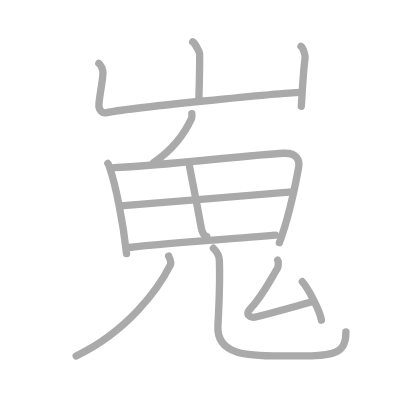
t = 0.00 s
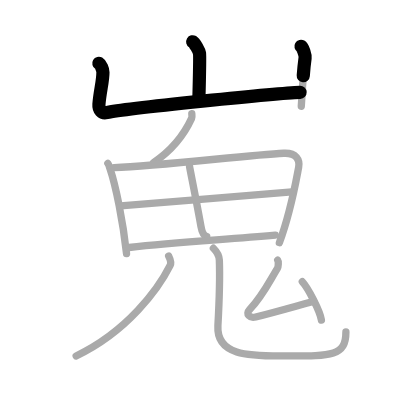
t = 2.50 s
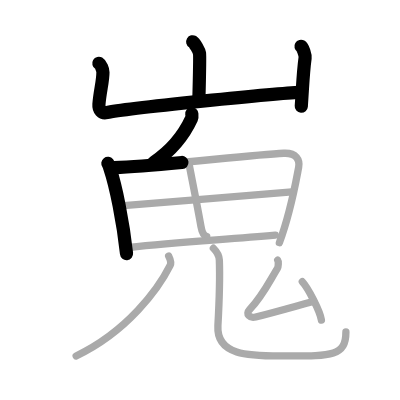
t = 5.25 s
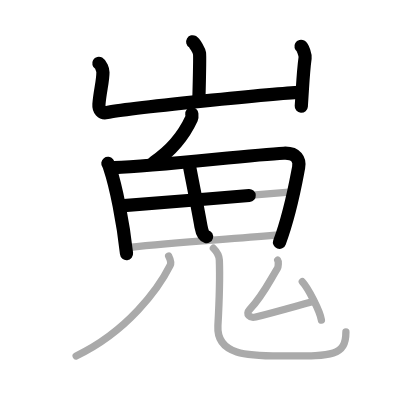
t = 7.75 s
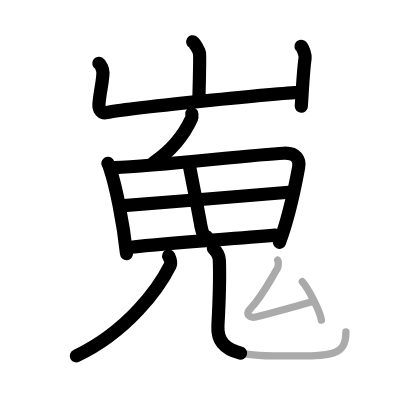
t = 10.50 s
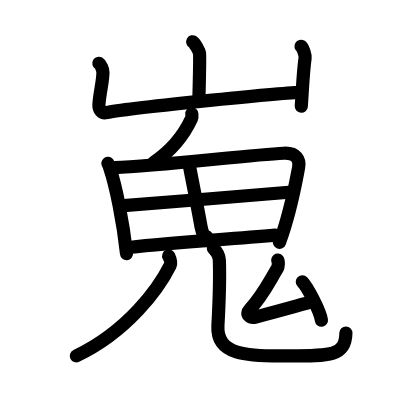
t = 13.00 s

The animated SVG that drew these frames (rendered in a browser with its animation timeline set to each time). Animation: 13 SMIL elements (animate=13); one cycle of 13.00 s.

<?xml version="1.0" standalone="no"?>
<!DOCTYPE svg PUBLIC "-//W3C//DTD SVG 1.1//EN"   "http://www.w3.org/Graphics/SVG/1.1/DTD/svg11.dtd">
<svg width="400px" height="400px"  version="1.1" xmlns="http://www.w3.org/2000/svg">
  <defs>
    <marker id="Triangle" viewBox="0 0 10 10" refX="0" refY="5" markerUnits="strokeWidth" markerWidth="3" style="stroke-opacity:0%;fill:#aaaaaa;" markerHeight="2" orient="auto">
      <path d="M 0 0 L 10 5 L 0 10 z" />
    </marker>
    
    <marker id="Arrow" viewBox="0 0 10 10" refX="5" refY="5" markerUnits="strokeWidth" markerWidth="1.8" style="stroke-opacity:0%;fill:#770000;" markerHeight="2" orient="auto">
      <path d="M 0 4 L 6 4 L 4 1 L 10 5 L 4 9 L 6 6 L 0 6 z" />
        <circle cx="5" cy="5" r="5" />
      </marker>
    
    <marker id="TriangleRed" viewBox="0 0 10 10" refX="0" refY="5" markerUnits="strokeWidth" markerWidth="3" style="stroke-opacity:0%;fill:#CC0000;" markerHeight="2" orient="auto">
      <path d="M 0 0 L 10 5 L 0 10 z" />
    </marker>
    
    <marker id="ArrowRed" viewBox="0 0 10 10" refX="5" refY="5" markerUnits="strokeWidth" markerWidth="1.8" style="stroke-opacity:0%;fill:#CC0000;" markerHeight="2" orient="auto">
      <path d="M 0 4 L 6 4 L 4 1 L 10 5 L 4 9 L 6 6 L 0 6 z" />
        <circle cx="5" cy="5" r="5" />
      </marker>
    
  </defs>
  
  <path style="fill:#ffffff; fill-opacity:100%; fill-rule:evenodd; stroke-width:0;" d="M 0 0 L 400px 0 L 400px 400px L 0 400px L 0 0" />

  <g transform="scale(3.6697247706422 3.6697247706422)">
<path style="fill:none; fill-opacity:0%; fill-rule:evenodd; stroke:#aaaaaa; stroke-opacity:100%; stroke-width: 1.5pt; stroke-linejoin:round; stroke-linecap:round;" d="M52.51 11.38c0.56 0.33 1.75 2.48 1.86 3.15c0.11 0.66-0.07 8.58-0.18 12.73"></path>
<path style="fill:none; fill-opacity:0%; fill-rule:evenodd; stroke:#aaaaaa; stroke-opacity:100%; stroke-width: 1.5pt; stroke-linejoin:round; stroke-linecap:round;" d="M26.93 17.25c0.56 0.33 1.12 1.73 1.12 2.41c0 2.59-0.8 5.09-1.09 8.76c-0.12 1.52 0.83 2.59 2.11 2.28c4.93-1.2 47.83-5.42 52.85-5.55"></path>
<path style="fill:none; fill-opacity:0%; fill-rule:evenodd; stroke:#aaaaaa; stroke-opacity:100%; stroke-width: 1.5pt; stroke-linejoin:round; stroke-linecap:round;" d="M82.02 12.62c0.56 0.33 1.21 2.48 1.12 3.15c-0.56 4.07-0.64 7.48-1.04 13.19"></path>
<path style="fill:none; fill-opacity:0%; fill-rule:evenodd; stroke:#aaaaaa; stroke-opacity:100%; stroke-width: 1.5pt; stroke-linejoin:round; stroke-linecap:round;" d="M52.27 31c0.03 0.31 0.11 0.9-0.06 1.26c-2.03 4.41-5.03 8.46-10.33 12.02"></path>
<path style="fill:none; fill-opacity:0%; fill-rule:evenodd; stroke:#aaaaaa; stroke-opacity:100%; stroke-width: 1.5pt; stroke-linejoin:round; stroke-linecap:round;" d="M29.39 44.52c0.36 0.47 0.37 0.78 0.56 1.36c1.61 4.76 3.58 14.47 4.53 23.23"></path>
<path style="fill:none; fill-opacity:0%; fill-rule:evenodd; stroke:#aaaaaa; stroke-opacity:100%; stroke-width: 1.5pt; stroke-linejoin:round; stroke-linecap:round;" d="M31.09 45.67c12.75-0.48 36.71-3.45 46.23-3.91c3.5-0.17 4.43 1.86 4.06 3.84c-0.89 4.65-2.16 12.21-5.25 20.53"></path>
<path style="fill:none; fill-opacity:0%; fill-rule:evenodd; stroke:#aaaaaa; stroke-opacity:100%; stroke-width: 1.5pt; stroke-linejoin:round; stroke-linecap:round;" d="M51.65 45.37c0.33 1.85 2.06 10.33 3.12 16.35c0.24 1.38 0.61 2.52 1.55 2.76"></path>
<path style="fill:none; fill-opacity:0%; fill-rule:evenodd; stroke:#aaaaaa; stroke-opacity:100%; stroke-width: 1.5pt; stroke-linejoin:round; stroke-linecap:round;" d="M32.86 56.08c4.15-0.23 40.87-3.3 46.68-3.77"></path>
<path style="fill:none; fill-opacity:0%; fill-rule:evenodd; stroke:#aaaaaa; stroke-opacity:100%; stroke-width: 1.5pt; stroke-linejoin:round; stroke-linecap:round;" d="M35.15 67.44c13.59-1.64 26.08-2.07 39.89-3.35"></path>
<path style="fill:none; fill-opacity:0%; fill-rule:evenodd; stroke:#aaaaaa; stroke-opacity:100%; stroke-width: 1.5pt; stroke-linejoin:round; stroke-linecap:round;" d="M45.96 69.76c0.28 0.56 0.85 1.68 0.4 2.58C43.26 78.55 34.79 90.32 20.75 97"></path>
<path style="fill:none; fill-opacity:0%; fill-rule:evenodd; stroke:#aaaaaa; stroke-opacity:100%; stroke-width: 1.5pt; stroke-linejoin:round; stroke-linecap:round;" d="M58.15 67.64c0.87 0.87 1.57 1.89 1.62 3.22c0.23 5.96 0.05 9.83-0.39 17.91c-0.44 8.08 8.5 8.22 16.86 8.22c13.69 0 18.02 0.4 18.02-6.51"></path>
<path style="fill:none; fill-opacity:0%; fill-rule:evenodd; stroke:#aaaaaa; stroke-opacity:100%; stroke-width: 1.5pt; stroke-linejoin:round; stroke-linecap:round;" d="M75.68 70.9c0.26 0.33 0.17 1.83-0.08 2.23c-2.25 3.68-4.04 7.54-7.62 11.29c-1.13 1.19 0.09 2.38 1.7 1.97c5.6-1.42 10.33-2.79 15.77-4.28"></path>
<path style="fill:none; fill-opacity:0%; fill-rule:evenodd; stroke:#aaaaaa; stroke-opacity:100%; stroke-width: 1.5pt; stroke-linejoin:round; stroke-linecap:round;" d="M82.38 76.78c1.51 1.61 4.83 7.96 5.21 10.46"></path>

<path style="fill:none; fill-opacity:0%; fill-rule:evenodd; stroke:#000000; stroke-opacity:100%; stroke-width: 2.7pt; stroke-linejoin:round; stroke-linecap:round;" d="M52.51 11.38c0.56 0.33 1.75 2.48 1.86 3.15c0.11 0.66-0.07 8.58-0.18 12.73" pathLength="100" stroke-dashoffset="100" stroke-dasharray="100 105"><animate id="dashAnim1" attributeName="stroke-dashoffset" from="100" to="0" dur="1s" calcMode="linear" fill="freeze"/></path>
<path style="fill:none; fill-opacity:0%; fill-rule:evenodd; stroke:#000000; stroke-opacity:100%; stroke-width: 2.7pt; stroke-linejoin:round; stroke-linecap:round;" d="M26.93 17.25c0.56 0.33 1.12 1.73 1.12 2.41c0 2.59-0.8 5.09-1.09 8.76c-0.12 1.52 0.83 2.59 2.11 2.28c4.93-1.2 47.83-5.42 52.85-5.55" pathLength="100" stroke-dashoffset="100" stroke-dasharray="100 105"><animate id="dashAnim2" attributeName="stroke-dashoffset" from="100" to="0" dur="1s" calcMode="linear" begin="dashAnim1.end" fill="freeze"/></path>
<path style="fill:none; fill-opacity:0%; fill-rule:evenodd; stroke:#000000; stroke-opacity:100%; stroke-width: 2.7pt; stroke-linejoin:round; stroke-linecap:round;" d="M82.02 12.62c0.56 0.33 1.21 2.48 1.12 3.15c-0.56 4.07-0.64 7.48-1.04 13.19" pathLength="100" stroke-dashoffset="100" stroke-dasharray="100 105"><animate id="dashAnim3" attributeName="stroke-dashoffset" from="100" to="0" dur="1s" calcMode="linear" begin="dashAnim2.end" fill="freeze"/></path>
<path style="fill:none; fill-opacity:0%; fill-rule:evenodd; stroke:#000000; stroke-opacity:100%; stroke-width: 2.7pt; stroke-linejoin:round; stroke-linecap:round;" d="M52.27 31c0.03 0.31 0.11 0.9-0.06 1.26c-2.03 4.41-5.03 8.46-10.33 12.02" pathLength="100" stroke-dashoffset="100" stroke-dasharray="100 105"><animate id="dashAnim4" attributeName="stroke-dashoffset" from="100" to="0" dur="1s" calcMode="linear" begin="dashAnim3.end" fill="freeze"/></path>
<path style="fill:none; fill-opacity:0%; fill-rule:evenodd; stroke:#000000; stroke-opacity:100%; stroke-width: 2.7pt; stroke-linejoin:round; stroke-linecap:round;" d="M29.39 44.52c0.36 0.47 0.37 0.78 0.56 1.36c1.61 4.76 3.58 14.47 4.53 23.23" pathLength="100" stroke-dashoffset="100" stroke-dasharray="100 105"><animate id="dashAnim5" attributeName="stroke-dashoffset" from="100" to="0" dur="1s" calcMode="linear" begin="dashAnim4.end" fill="freeze"/></path>
<path style="fill:none; fill-opacity:0%; fill-rule:evenodd; stroke:#000000; stroke-opacity:100%; stroke-width: 2.7pt; stroke-linejoin:round; stroke-linecap:round;" d="M31.09 45.67c12.75-0.48 36.71-3.45 46.23-3.91c3.5-0.17 4.43 1.86 4.06 3.84c-0.89 4.65-2.16 12.21-5.25 20.53" pathLength="100" stroke-dashoffset="100" stroke-dasharray="100 105"><animate id="dashAnim6" attributeName="stroke-dashoffset" from="100" to="0" dur="1s" calcMode="linear" begin="dashAnim5.end" fill="freeze"/></path>
<path style="fill:none; fill-opacity:0%; fill-rule:evenodd; stroke:#000000; stroke-opacity:100%; stroke-width: 2.7pt; stroke-linejoin:round; stroke-linecap:round;" d="M51.65 45.37c0.33 1.85 2.06 10.33 3.12 16.35c0.24 1.38 0.61 2.52 1.55 2.76" pathLength="100" stroke-dashoffset="100" stroke-dasharray="100 105"><animate id="dashAnim7" attributeName="stroke-dashoffset" from="100" to="0" dur="1s" calcMode="linear" begin="dashAnim6.end" fill="freeze"/></path>
<path style="fill:none; fill-opacity:0%; fill-rule:evenodd; stroke:#000000; stroke-opacity:100%; stroke-width: 2.7pt; stroke-linejoin:round; stroke-linecap:round;" d="M32.86 56.08c4.15-0.23 40.87-3.3 46.68-3.77" pathLength="100" stroke-dashoffset="100" stroke-dasharray="100 105"><animate id="dashAnim8" attributeName="stroke-dashoffset" from="100" to="0" dur="1s" calcMode="linear" begin="dashAnim7.end" fill="freeze"/></path>
<path style="fill:none; fill-opacity:0%; fill-rule:evenodd; stroke:#000000; stroke-opacity:100%; stroke-width: 2.7pt; stroke-linejoin:round; stroke-linecap:round;" d="M35.15 67.44c13.59-1.64 26.08-2.07 39.89-3.35" pathLength="100" stroke-dashoffset="100" stroke-dasharray="100 105"><animate id="dashAnim9" attributeName="stroke-dashoffset" from="100" to="0" dur="1s" calcMode="linear" begin="dashAnim8.end" fill="freeze"/></path>
<path style="fill:none; fill-opacity:0%; fill-rule:evenodd; stroke:#000000; stroke-opacity:100%; stroke-width: 2.7pt; stroke-linejoin:round; stroke-linecap:round;" d="M45.96 69.76c0.28 0.56 0.85 1.68 0.4 2.58C43.26 78.55 34.79 90.32 20.75 97" pathLength="100" stroke-dashoffset="100" stroke-dasharray="100 105"><animate id="dashAnim10" attributeName="stroke-dashoffset" from="100" to="0" dur="1s" calcMode="linear" begin="dashAnim9.end" fill="freeze"/></path>
<path style="fill:none; fill-opacity:0%; fill-rule:evenodd; stroke:#000000; stroke-opacity:100%; stroke-width: 2.7pt; stroke-linejoin:round; stroke-linecap:round;" d="M58.15 67.64c0.87 0.87 1.57 1.89 1.62 3.22c0.23 5.96 0.05 9.83-0.39 17.91c-0.44 8.08 8.5 8.22 16.86 8.22c13.69 0 18.02 0.4 18.02-6.51" pathLength="100" stroke-dashoffset="100" stroke-dasharray="100 105"><animate id="dashAnim11" attributeName="stroke-dashoffset" from="100" to="0" dur="1s" calcMode="linear" begin="dashAnim10.end" fill="freeze"/></path>
<path style="fill:none; fill-opacity:0%; fill-rule:evenodd; stroke:#000000; stroke-opacity:100%; stroke-width: 2.7pt; stroke-linejoin:round; stroke-linecap:round;" d="M75.68 70.9c0.26 0.33 0.17 1.83-0.08 2.23c-2.25 3.68-4.04 7.54-7.62 11.29c-1.13 1.19 0.09 2.38 1.7 1.97c5.6-1.42 10.33-2.79 15.77-4.28" pathLength="100" stroke-dashoffset="100" stroke-dasharray="100 105"><animate id="dashAnim12" attributeName="stroke-dashoffset" from="100" to="0" dur="1s" calcMode="linear" begin="dashAnim11.end" fill="freeze"/></path>
<path style="fill:none; fill-opacity:0%; fill-rule:evenodd; stroke:#000000; stroke-opacity:100%; stroke-width: 2.7pt; stroke-linejoin:round; stroke-linecap:round;" d="M82.38 76.78c1.51 1.61 4.83 7.96 5.21 10.46" pathLength="100" stroke-dashoffset="100" stroke-dasharray="100 105"><animate id="dashAnim13" attributeName="stroke-dashoffset" from="100" to="0" dur="1s" calcMode="linear" begin="dashAnim12.end" fill="freeze"/></path>

</g>

</svg>  
          
